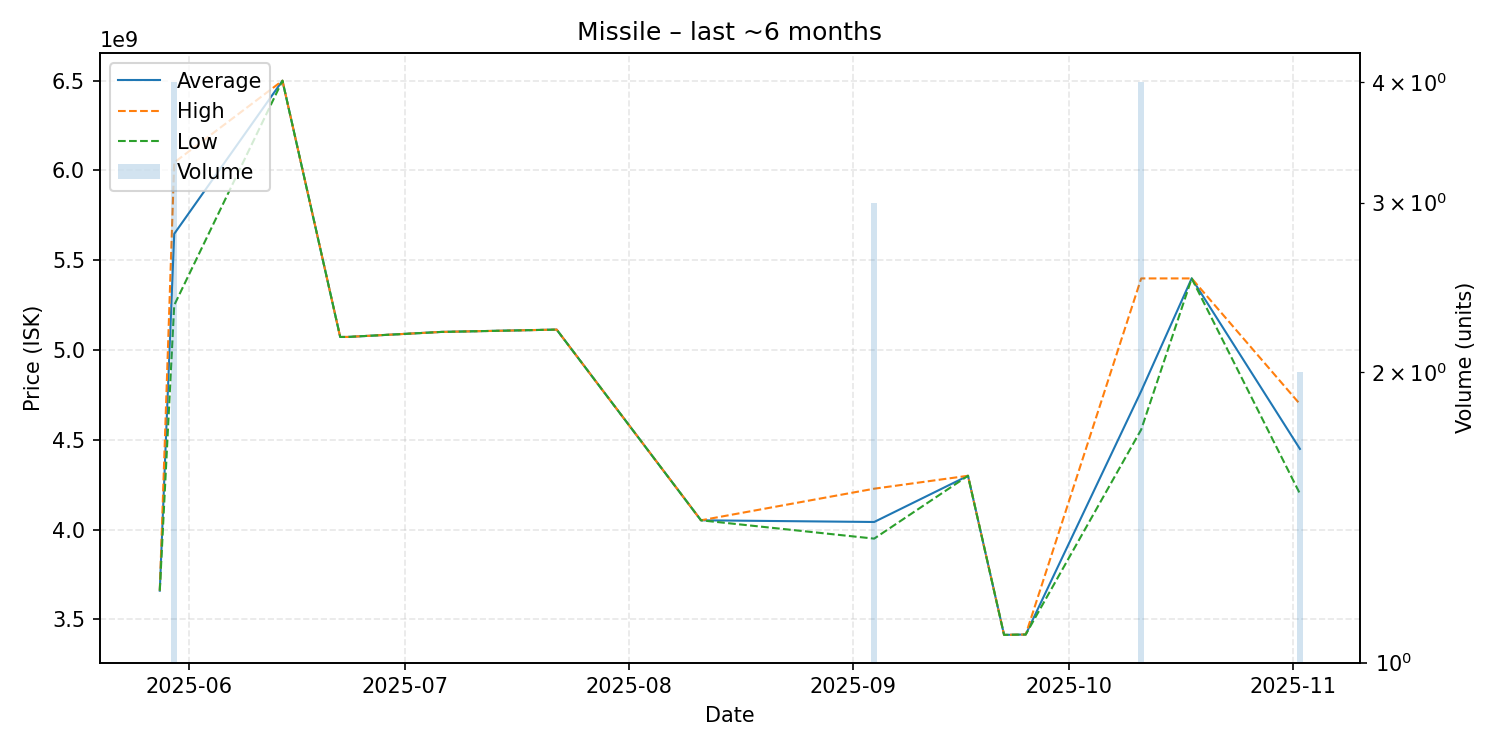

Data behind this chart, as committed beside it:
date, average, highest, lowest, order_count, volume
2025-05-28, 3660000000, 3660000000, 3660000000, 1, 1
2025-05-30, 5647250000, 6044500000, 5250000000, 4, 4
2025-06-14, 6500000000, 6500000000, 6500000000, 1, 1
2025-06-22, 5073000000, 5073000000, 5073000000, 1, 1
2025-06-23, 5073000000, 5073000000, 5073000000, 1, 1
2025-07-06, 5101000000, 5101000000, 5101000000, 1, 1
2025-07-22, 5114000000, 5114000000, 5114000000, 1, 1
2025-08-11, 4052000000, 4052000000, 4052000000, 1, 1
2025-09-04, 4042666667, 4228000000, 3950000000, 3, 3
2025-09-17, 4300000000, 4300000000, 4300000000, 1, 1
2025-09-22, 3414000000, 3414000000, 3414000000, 1, 1
2025-09-25, 3416000000, 3416000000, 3416000000, 1, 1
2025-10-11, 4771250000, 5399000000, 4557000000, 4, 4
2025-10-18, 5399000000, 5399000000, 5399000000, 1, 1
2025-11-02, 4449500000, 4699000000, 4200000000, 2, 2
